Dataset: processed (GitHub, Tejender09/Eye-Disease-Detection). Classes: allergic conjunctivitis, bacterial conjunctivitis, blepharitis, cataract, glaucoma, healthy, pinguecula, pterygium, stye, uveitis, viral conjunctivitis, xanthelasma.

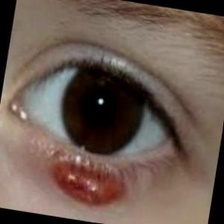
Label: stye

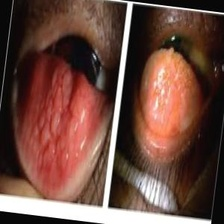
Label: allergic conjunctivitis

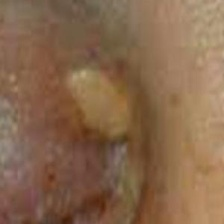
Label: xanthelasma

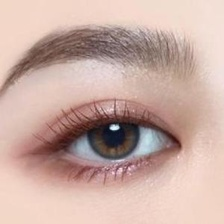
Label: healthy

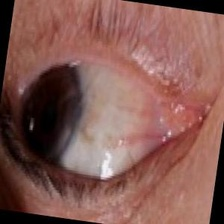
Label: pinguecula

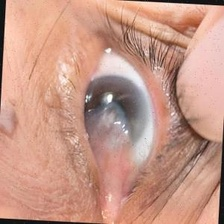
Label: pterygium
